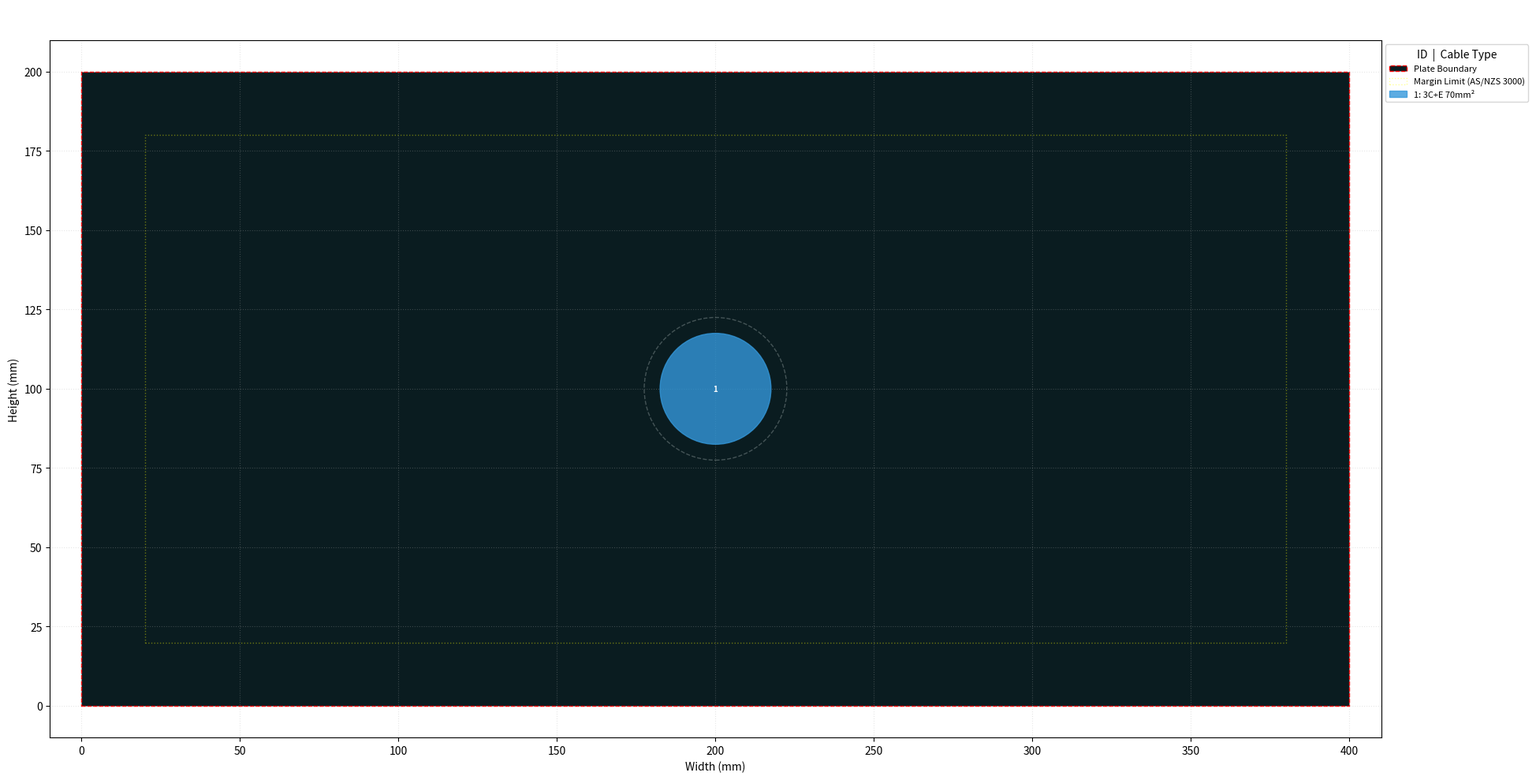

The script that saved this image:
"""
Cable Gland Plate Layout Tool
Compliant with AS/NZS 3000:2018 (Wiring Rules) and AS/NZS 5000.1 (cable ODs)

Supports Australian cable notation:
  "3x1C 95mm2 Cu X90"   → three single-core 95 mm² copper X-90 XLPE cables
  "1x3C+E 35mm2"        → one 3-core + earth 35 mm² cable (single gland)
  "2x1C 185mm2 Al"      → two single-core 185 mm² aluminium cables
  "M32"                 → explicit gland label, uses manual diameter/clearance
"""

from __future__ import annotations

import re
from dataclasses import dataclass, field
from typing import Optional

import matplotlib.pyplot as plt
import numpy as np
from matplotlib.axes import Axes
from matplotlib.patches import Circle, Rectangle


# ---------------------------------------------------------------------------
# AS/NZS 5000.1 approximate overall cable outer diameters (mm)
# Source: Prysmian/Olex AU catalogue, Nexans AU catalogue
# Single-core (1C) X-90 XLPE/PVC; multicore adds ~15-20 % for lay-up
# ---------------------------------------------------------------------------

# 1C X-90 overall OD by conductor cross-section (mm²)
_1C_OD: dict[float, float] = {
    1.5: 7.4,  2.5: 8.2,  4.0: 9.1,  6.0: 10.0,
    10.0: 11.8, 16.0: 13.3, 25.0: 15.5, 35.0: 16.8,
    50.0: 18.9, 70.0: 21.2, 95.0: 24.0, 120.0: 26.8,
    150.0: 29.4, 185.0: 32.3, 240.0: 36.5, 300.0: 40.5,
    400.0: 46.2, 500.0: 51.5,
}

# Multicore lay-up factor vs number of cores (approximate)
_MULTICORE_FACTOR: dict[int, float] = {
    2: 1.55, 3: 1.65, 4: 1.80,
}

# Default gland clearance radius (mm) per gland size bracket (AS/NZS 3000 Cl 3.10)
_GLAND_CLEARANCE = 5.0  # conservative default


def _nearest_od(size_mm2: float, table: dict[float, float]) -> float:
    """Return OD for the nearest standard size in the lookup table."""
    nearest_key = min(table, key=lambda k: abs(k - size_mm2))
    return table[nearest_key]


def approx_cable_od(conductor_mm2: float, num_cores: int) -> float:
    """
    Approximate overall cable outer diameter (mm) per AS/NZS 5000.1 data.
    Multicore OD is estimated from the single-core OD × lay-up factor.
    """
    single_od = _nearest_od(conductor_mm2, _1C_OD)
    if num_cores == 1:
        return single_od
    factor = _MULTICORE_FACTOR.get(num_cores, 1.65 + 0.1 * (num_cores - 3))
    return round(single_od * factor, 1)


# ---------------------------------------------------------------------------
# Cable / Gland data model
# ---------------------------------------------------------------------------

@dataclass
class CableGland:
    """
    Represents a single cable gland entry on the plate.

    cable_od       : overall cable outer diameter (mm) — drives gland selection
    clearance_r    : minimum clearance radius around the gland footprint (mm)
    label          : short description shown in the legend
    cable_spec     : raw spec string if parsed from text (informational)
    """
    cable_od: float
    clearance_r: float = _GLAND_CLEARANCE
    label: str = ""
    cable_spec: str = ""

    @property
    def footprint_r(self) -> float:
        return self.cable_od / 2 + self.clearance_r
    
    @property
    def footprint_area(self) -> float:
        return np.pi * self.footprint_r ** 2


# ---------------------------------------------------------------------------
# Cable spec parser  ("3x1C 95mm2 Cu X90", "1x3C+E 35mm2", "M32 20mm", …)
# ---------------------------------------------------------------------------

_SPEC_RE = re.compile(
    r"""
    (?:(?P<qty>\d+)\s*[xX×])?\s*        # optional qty prefix, e.g. "3x"
    (?P<cores>\d+)\s*C                  # number of cores, e.g. "1C", "3C"
    (?:\+E)?\s*                          # optional "+E" (core + earth)
    (?P<size>[\d.]+)\s*mm[²2]?          # conductor size in mm²
    (?:\s+(?P<material>Cu|Al))?         # optional conductor material
    (?:\s+(?P<insul>X90|V90|XLPE|PVC))? # optional insulation type
    """,
    re.VERBOSE | re.IGNORECASE,
)


def parse_cable_spec(spec: str) -> list[CableGland]:
    """
    Parse an Australian cable specification string and return a list of
    CableGland objects (one per physical cable entry on the plate).

    Examples
    --------
    "3x1C 95mm2 Cu X90"   → 3 × single-core glands, OD ~24 mm
    "1x3C+E 35mm2"        → 1 × three-core gland, OD ~27.7 mm
    "2x1C 185mm2"         → 2 × single-core glands, OD ~32.3 mm
    """
    m = _SPEC_RE.search(spec)
    if not m:
        raise ValueError(
            f"Cannot parse cable spec: '{spec}'\n"
            "Expected format: [qty x] <cores>C[+E] <size>mm2 [Cu|Al] [X90|V90]\n"
            "Example: '3x1C 95mm2 Cu X90' or '1x3C+E 35mm2'"
        )

    qty = int(m.group("qty") or 1)
    num_cores = int(m.group("cores"))
    size_mm2 = float(m.group("size"))
    material = (m.group("material") or "Cu").upper()
    insul = (m.group("insul") or "X90").upper()

    od = approx_cable_od(size_mm2, num_cores)
    core_str = f"{num_cores}C" if num_cores == 1 else f"{num_cores}C+E"
    label = f"{qty}×{core_str} {size_mm2:.0f}mm² {material} {insul}"

    return [
        CableGland(cable_od=od, clearance_r=_GLAND_CLEARANCE,
                   label=f"{core_str} {size_mm2:.0f}mm²", cable_spec=label)
        for _ in range(qty)
    ]


def make_glands(*specs: str | tuple) -> list[CableGland]:
    """
    Build a gland list from mixed inputs:
      str  → parsed via parse_cable_spec()
      tuple(od, clearance, label) → explicit manual gland
    """
    glands: list[CableGland] = []
    for spec in specs:
        if isinstance(spec, str):
            glands.extend(parse_cable_spec(spec))
        else:
            od, clr, lbl = spec
            glands.append(CableGland(cable_od=od, clearance_r=clr, label=lbl))
    return glands


# ---------------------------------------------------------------------------
# Layout engine
# ---------------------------------------------------------------------------

def _check_boundary(x: float, y: float, r: float,
                    x_lo: float, x_hi: float, y_lo: float, y_hi: float) -> bool:
    return x - r >= x_lo and x + r <= x_hi and y - r >= y_lo and y + r <= y_hi


def _check_no_overlaps(positions: list[tuple]) -> bool:
    for i in range(len(positions)):
        for j in range(i + 1, len(positions)):
            x1, y1, g1 = positions[i]
            x2, y2, g2 = positions[j]
            if np.hypot(x1 - x2, y1 - y2) < g1.footprint_r + g2.footprint_r:
                return False
    return True


def _pack_row(glands: list[CableGland], y: float, plate_width: float,
              x_lo: float, x_hi: float, gap: float = 5.0,
              stagger_offset: float = 0.0) -> tuple[list[tuple], bool]:
    """Pack a single row of glands centred on plate_width, return (positions, fits)."""
    total_w = sum(g.footprint_r * 2 for g in glands) + (len(glands) - 1) * gap
    start_x = (plate_width - total_w) / 2 + stagger_offset
    positions, fits = [], True
    cursor = start_x
    for g in glands:
        cx = cursor + g.footprint_r
        cursor += g.footprint_r * 2 + gap
        ok = _check_boundary(cx, y, g.footprint_r, x_lo, x_hi,
                              x_lo, plate_width - (plate_width - x_hi))
        if not ok:
            fits = False
        positions.append((cx, y, g))
    return positions, fits


def calculate_layout(plate_width: float, plate_height: float,
                     glands: list[CableGland],
                     edge_margin: float = 15.0) -> tuple[list[tuple], bool]:
    """
    Row-based packing within the margin boundary.
    Tries 1 and 2 rows, returns the first valid layout (or best-effort if none fit).
    """
    x_lo = edge_margin
    x_hi = plate_width - edge_margin
    y_lo = edge_margin
    y_hi = plate_height - edge_margin

    if x_hi <= x_lo or y_hi <= y_lo:
        return [], False

    sorted_glands = sorted(glands, key=lambda g: g.footprint_r, reverse=True)
    best: list[tuple] = []

    for num_rows in range(1, 3):
        rows = [sorted_glands[i::num_rows] for i in range(num_rows)]

        if num_rows == 1:
            y_centres = [plate_height / 2]
        else:
            y_centres = list(np.linspace(y_lo, y_hi, num_rows + 2)[1:-1])

        all_positions, layout_ok = [], True
        for row_idx, (row_glands, y) in enumerate(zip(rows, y_centres)):
            stagger = 10.0 if (num_rows > 1 and row_idx % 2 == 1) else 0.0
            row_pos, row_ok = _pack_row(
                row_glands, y, plate_width, x_lo, x_hi,
                stagger_offset=stagger
            )
            all_positions.extend(row_pos)
            layout_ok = layout_ok and row_ok

        best = all_positions
        if layout_ok and _check_no_overlaps(all_positions):
            return all_positions, True

    return best, False


# ---------------------------------------------------------------------------
# Plotting
# ---------------------------------------------------------------------------

def initialise_plot(plate_width: float, plate_height: float) -> tuple:
    scale = 0.05
    fig, ax = plt.subplots(figsize=(plate_width * scale, plate_height * scale))
    ax.add_patch(Rectangle((0, 0), plate_width, plate_height,
                            facecolor="#0a1c20", edgecolor="#ff0000",
                            linestyle="--", label="Plate Boundary"))
    ax.set_xlim(-10, plate_width + 10)
    ax.set_ylim(-10, plate_height + 10)
    ax.set_aspect("equal")
    ax.set_xlabel("Width (mm)")
    ax.set_ylabel("Height (mm)")
    ax.grid(True, linestyle=":", alpha=0.3)
    return fig, ax


def plot_layout(ax: Axes, plate_width: float, plate_height: float,
                glands: list[CableGland], edge_margin: float = 15.0) -> None:
    layout, fits = calculate_layout(plate_width, plate_height, glands, edge_margin)

    ax.add_patch(Rectangle(
        (edge_margin, edge_margin),
        plate_width - 2 * edge_margin,
        plate_height - 2 * edge_margin,
        fill=False, edgecolor="yellow", linestyle=":", alpha=0.4,
        label="Margin Limit (AS/NZS 3000)"
    ))

    title = (f"Gland Layout — {len(layout)} cables" if fits
             else "LAYOUT ERROR: OVERLAP / OUT-OF-BOUNDS")
    ax.set_title(title, color="white" if fits else "red", pad=20, weight="bold")

    for idx, (x, y, g) in enumerate(layout, start=1):
        outside = not (edge_margin <= x - g.footprint_r and
                       x + g.footprint_r <= plate_width - edge_margin and
                       edge_margin <= y - g.footprint_r and
                       y + g.footprint_r <= plate_height - edge_margin)
        cable_color = "#e74c3c" if outside else "#3498db"

        ax.add_patch(Circle((x, y), g.footprint_r,
                             fill=False, edgecolor="#7f8c8d",
                             linestyle="--", linewidth=1, alpha=0.5))
        ax.add_patch(Circle((x, y), g.cable_od / 2,
                             color=cable_color, alpha=0.8,
                             label=f"{idx}: {g.label}", zorder=3))
        ax.text(x, y, str(idx), color="white", weight="bold",
                ha="center", va="center", zorder=4, fontsize=7)

    ax.legend(loc="upper left", bbox_to_anchor=(1, 1),
              title="ID  |  Cable Type", prop={"size": 8})


# ---------------------------------------------------------------------------
# Example usage
# ---------------------------------------------------------------------------

def run_example() -> None:
    width, height = 400, 200

    glands = make_glands(
        "1x3C+E 70mm2"    # 1 × 3-core+E 70 mm² multicore
    )

    fig, ax = initialise_plot(width, height)
    plot_layout(ax, width, height, glands, edge_margin=20)
    plt.tight_layout()
    plt.show()

    # Print summary to console
    print(f"\n{'ID':<4} {'Label':<22} {'Cable OD':>9} {'Footprint R':>12}")
    print("-" * 52)
    layout, _ = calculate_layout(width, height, glands, edge_margin=20)
    for idx, (x, y, g) in enumerate(layout, start=1):
        print(f"{idx:<4} {g.label:<22} {g.cable_od:>8.1f}mm {g.footprint_r:>11.1f}mm")


if __name__ == "__main__":
    run_example()
